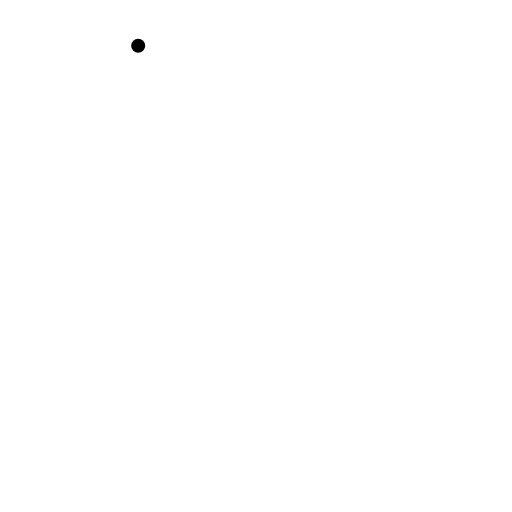
t = 0.00 s
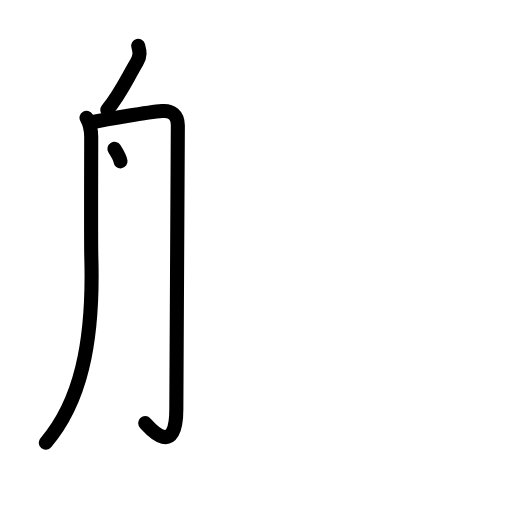
t = 3.25 s
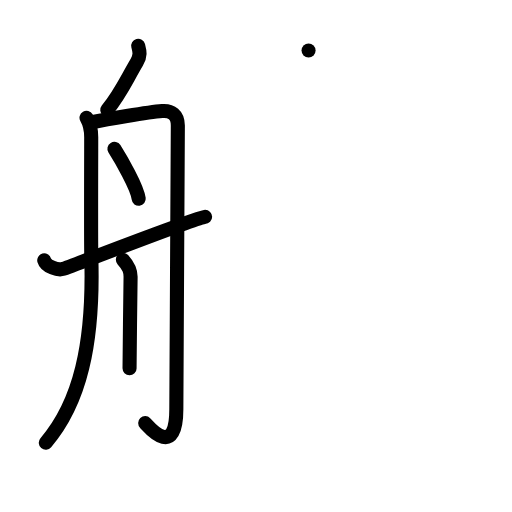
t = 6.25 s
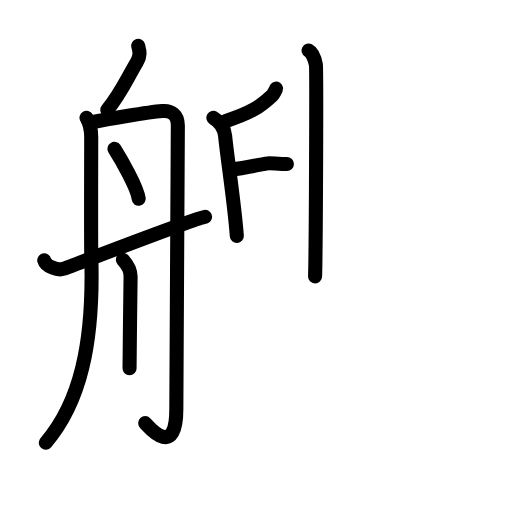
t = 9.63 s
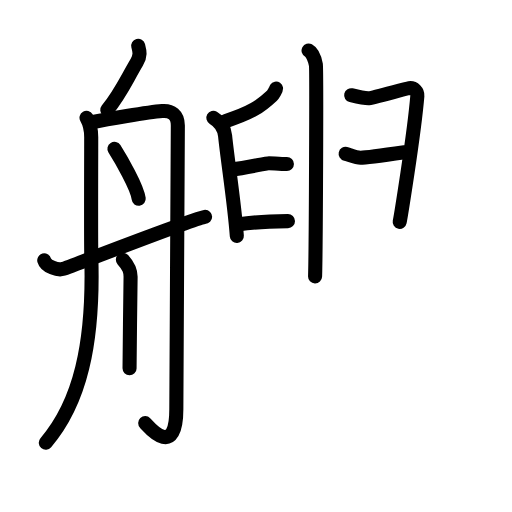
t = 12.75 s
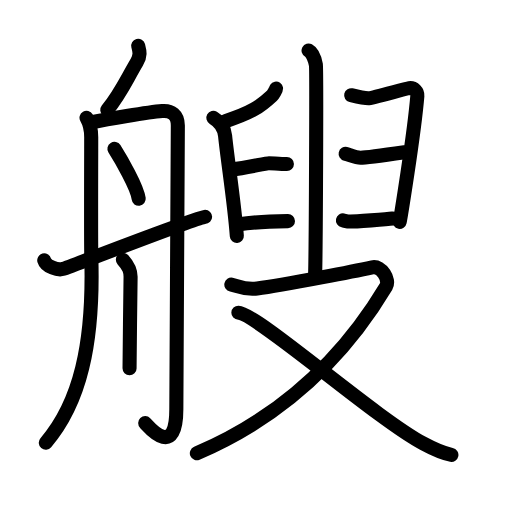
t = 16.00 s

The animated SVG that drew these frames (rendered in a browser with its animation timeline set to each time). Animation: 48 SMIL elements (animate=48); one cycle of 16.00 s.

<?xml version="1.0" encoding="UTF-8"?>
<!--
AniKanjiVG is licensed by CC-BY-SA Paul C. Sommerhoff (https://bitbucket.org/sommerhoff/anikanjivg).
AniKanjiVG uses KanjiVG which is licensed by CC-BY-SA Ulrich Apel (http://kanjivg.tagaini.net).
See also http://creativecommons.org/licenses/by-sa/3.0/
-->
<svg xmlns:kvg='http://kanjivg.tagaini.net' xmlns='http://www.w3.org/2000/svg' width='109' height='109' viewBox='0 0 109 109' style='fill:none;stroke:#000000;stroke-width:3;stroke-linecap:round;stroke-linejoin:round;' id="kvg:kanji_08258"><g id="kvg:08258" kvg:element="艘"><g id="kvg:08258-g1" kvg:element="舟" kvg:position="left" kvg:radical="general"><path id="kvg:08258-s1" kvg:type="㇒" d="M29.42,9.75c0.33,1.25,0.53,2.1-0.3,3.5c-2.36,4-3.36,6.5-6.28,10.16"><animate attributeName="d" begin="0.0s" dur="0.5s" from="M29.42,9.75C29.42,9.75,29.42,9.75,29.42,9.75" to="M29.42,9.75c0.33,1.25,0.53,2.1-0.3,3.5" />
<animate attributeName="d" begin="0.5s" dur="0.5s" from="M29.42,9.75c0.33,1.25,0.53,2.1-0.3,3.5c0,0,0,0,0,0,0" to="M29.42,9.75c0.33,1.25,0.53,2.1-0.3,3.5c-2.36,4-3.36,6.5-6.28,10.16" />
</path>
<path id="kvg:08258-s2" kvg:type="㇒" d="M18.42,25.08c0.79,1.36,1,2.46,1,4.17s-0.07,22.44,0.02,25.5c0.54,18.58-2.44,31-9.69,39.5"><animate attributeName="d" begin="1.0s" dur="0.5s" from="M18.42,25.08C18.42,25.08,18.42,25.08,18.42,25.08" to="M18.42,25.08c0.79,1.36,1,2.46,1,4.17s-0.07,22.44,0.02,25.5" />
<animate attributeName="d" begin="1.5s" dur="0.5s" from="M18.42,25.08c0.79,1.36,1,2.46,1,4.17s-0.07,22.44,0.02,25.5c0,0,0,0,0,0,0" to="M18.42,25.08c0.79,1.36,1,2.46,1,4.17s-0.07,22.44,0.02,25.5c0.54,18.58-2.44,31-9.69,39.5" />
<animate attributeName="d" begin="0s" dur="1.0s" from="M-100,-100" to="M-100,-100" />
</path>
<path id="kvg:08258-s3" kvg:type="㇆a" d="M19.25,26.08c3.32-0.65,12.21-2.21,15.27-2.44c1.98-0.15,3.34,0.8,3.34,3.08c0,2.28-0.32,57.09-0.32,60.35c0,10.92-6,3.65-6.63,3"><animate attributeName="d" begin="2.0s" dur="0.25s" from="M19.25,26.08C19.25,26.08,19.25,26.08,19.25,26.08" to="M19.25,26.08c3.32-0.65,12.21-2.21,15.27-2.44" />
<animate attributeName="d" begin="2.25s" dur="0.25s" from="M19.25,26.08c3.32-0.65,12.21-2.21,15.27-2.44c0,0,0,0,0,0,0" to="M19.25,26.08c3.32-0.65,12.21-2.21,15.27-2.44c1.98-0.15,3.34,0.8,3.34,3.08" />
<animate attributeName="d" begin="2.5s" dur="0.25s" from="M19.25,26.08c3.32-0.65,12.21-2.21,15.27-2.44c1.98-0.15,3.34,0.8,3.34,3.08c0,0,0,0,0,0,0" to="M19.25,26.08c3.32-0.65,12.21-2.21,15.27-2.44c1.98-0.15,3.34,0.8,3.34,3.08c0,2.28-0.32,57.09-0.32,60.35" />
<animate attributeName="d" begin="2.75s" dur="0.25s" from="M19.25,26.08c3.32-0.65,12.21-2.21,15.27-2.44c1.98-0.15,3.34,0.8,3.34,3.08c0,2.28-0.32,57.09-0.32,60.35c0,0,0,0,0,0,0" to="M19.25,26.08c3.32-0.65,12.21-2.21,15.27-2.44c1.98-0.15,3.34,0.8,3.34,3.08c0,2.28-0.32,57.09-0.32,60.35c0,10.92-6,3.65-6.63,3" />
<animate attributeName="d" begin="0s" dur="2.0s" from="M-100,-100" to="M-100,-100" />
</path>
<path id="kvg:08258-s4" kvg:type="㇔" d="M24.36,31.69c1.38,2.2,4.83,8.07,5.17,10.63"><animate attributeName="d" begin="3.0s" dur="1.0s" from="M24.36,31.69C24.36,31.69,24.36,31.69,24.36,31.69" to="M24.36,31.69c1.38,2.2,4.83,8.07,5.17,10.63" />
<animate attributeName="d" begin="0s" dur="3.0s" from="M-100,-100" to="M-100,-100" />
</path>
<path id="kvg:08258-s5" kvg:type="㇑" d="M26.16,55.3c1.37,1.51,1.64,2.42,1.64,3.63c0,1.21-0.22,15.98-0.22,19.48"><animate attributeName="d" begin="4.0s" dur="0.5s" from="M26.16,55.3C26.16,55.3,26.16,55.3,26.16,55.3" to="M26.16,55.3c1.37,1.51,1.64,2.42,1.64,3.63" />
<animate attributeName="d" begin="4.5s" dur="0.5s" from="M26.16,55.3c1.37,1.51,1.64,2.42,1.64,3.63c0,0,0,0,0,0,0" to="M26.16,55.3c1.37,1.51,1.64,2.42,1.64,3.63c0,1.21-0.22,15.98-0.22,19.48" />
<animate attributeName="d" begin="0s" dur="4.0s" from="M-100,-100" to="M-100,-100" />
</path>
<path id="kvg:08258-s6" kvg:type="㇀/㇐" d="M9.42,55.42c0.38,1.34,2.86,2.18,4.07,1.82c1.2-0.36,28.68-11.07,30.18-11.07"><animate attributeName="d" begin="5.0s" dur="0.5s" from="M9.42,55.42C9.42,55.42,9.42,55.42,9.42,55.42" to="M9.42,55.42c0.38,1.34,2.86,2.18,4.07,1.82" />
<animate attributeName="d" begin="5.5s" dur="0.5s" from="M9.42,55.42c0.38,1.34,2.86,2.18,4.07,1.82c0,0,0,0,0,0,0" to="M9.42,55.42c0.38,1.34,2.86,2.18,4.07,1.82c1.2-0.36,28.68-11.07,30.18-11.07" />
<animate attributeName="d" begin="0s" dur="5.0s" from="M-100,-100" to="M-100,-100" />
</path>
</g>
<g id="kvg:08258-g2" kvg:element="叟" kvg:position="right"><g id="kvg:08258-g3" kvg:position="top"><g id="kvg:08258-g4" kvg:element="臼" kvg:variant="true"><path id="kvg:08258-s7" kvg:type="㇑" d="M65.69,10.75c0.87,0.47,1.39,2.11,1.56,3.05s0,39.18-0.17,45.04"><animate attributeName="d" begin="6.0s" dur="1.0s" from="M65.69,10.75C65.69,10.75,65.69,10.75,65.69,10.75" to="M65.69,10.75c0.87,0.47,1.39,2.11,1.56,3.05s0,39.18-0.17,45.04" />
<animate attributeName="d" begin="0s" dur="6.0s" from="M-100,-100" to="M-100,-100" />
</path>
<path id="kvg:08258-s8" kvg:type="㇒" d="M58.77,18.87c0.03,0.16-0.66,1.3-0.85,1.48c-2.48,2.33-4.29,3.59-9.93,5.45"><animate attributeName="d" begin="7.0s" dur="0.5s" from="M58.77,18.87C58.77,18.87,58.77,18.87,58.77,18.87" to="M58.77,18.87c0.03,0.16-0.66,1.3-0.85,1.48" />
<animate attributeName="d" begin="7.5s" dur="0.5s" from="M58.77,18.87c0.03,0.16-0.66,1.3-0.85,1.48c0,0,0,0,0,0,0" to="M58.77,18.87c0.03,0.16-0.66,1.3-0.85,1.48c-2.48,2.33-4.29,3.59-9.93,5.45" />
<animate attributeName="d" begin="0s" dur="7.0s" from="M-100,-100" to="M-100,-100" />
</path>
<path id="kvg:08258-s9" kvg:type="㇑" d="M45.42,25.08c1.58,0.92,2.35,2.39,2.5,3.83c0.53,5.26,1.97,14.21,2.5,21.33"><animate attributeName="d" begin="8.0s" dur="0.5s" from="M45.42,25.08C45.42,25.08,45.42,25.08,45.42,25.08" to="M45.42,25.08c1.58,0.92,2.35,2.39,2.5,3.83" />
<animate attributeName="d" begin="8.5s" dur="0.5s" from="M45.42,25.08c1.58,0.92,2.35,2.39,2.5,3.83c0,0,0,0,0,0,0" to="M45.42,25.08c1.58,0.92,2.35,2.39,2.5,3.83c0.53,5.26,1.97,14.21,2.5,21.33" />
<animate attributeName="d" begin="0s" dur="8.0s" from="M-100,-100" to="M-100,-100" />
</path>
<path id="kvg:08258-s10" kvg:type="㇐" d="M49.42,36.08c2.9-0.32,7.14-1.33,7.83-1.33c0.69,0,3.28,0.17,3.83,0.17"><animate attributeName="d" begin="9.0s" dur="0.5s" from="M49.42,36.08C49.42,36.08,49.42,36.08,49.42,36.08" to="M49.42,36.08c2.9-0.32,7.14-1.33,7.83-1.33" />
<animate attributeName="d" begin="9.5s" dur="0.5s" from="M49.42,36.08c2.9-0.32,7.14-1.33,7.83-1.33c0,0,0,0,0,0,0" to="M49.42,36.08c2.9-0.32,7.14-1.33,7.83-1.33c0.69,0,3.28,0.17,3.83,0.17" />
<animate attributeName="d" begin="0s" dur="9.0s" from="M-100,-100" to="M-100,-100" />
</path>
<path id="kvg:08258-s11" kvg:type="㇐" d="M 50.92,47.75 c 3.46,-0.56 7.353309,-0.632083 10.379018,-0.672083"><animate attributeName="d" begin="10.0s" dur="1.0s" from="M 50.92,47.75 C 50.92,47.75 , 50.92,47.75 , 50.92,47.75 " to="M 50.92,47.75 c 3.46,-0.56 7.353309,-0.632083 10.379018,-0.672083" />
<animate attributeName="d" begin="0s" dur="10.0s" from="M-100,-100" to="M-100,-100" />
</path>
<path id="kvg:08258-s12" kvg:type="㇕" d="M74.76,20.27c0.62,0.15,2.79,0.65,3.66,0.65c0.86,0,7.71-2.01,8.7-2.16c0.99-0.15,1.81,0.75,1.73,1.66c-0.74,8.77-3.64,26.23-3.76,26.83"><animate attributeName="d" begin="11.0s" dur="0.25s" from="M74.76,20.27C74.76,20.27,74.76,20.27,74.76,20.27" to="M74.76,20.27c0.62,0.15,2.79,0.65,3.66,0.65" />
<animate attributeName="d" begin="11.25s" dur="0.25s" from="M74.76,20.27c0.62,0.15,2.79,0.65,3.66,0.65c0,0,0,0,0,0,0" to="M74.76,20.27c0.62,0.15,2.79,0.65,3.66,0.65c0.86,0,7.71-2.01,8.7-2.16" />
<animate attributeName="d" begin="11.5s" dur="0.25s" from="M74.76,20.27c0.62,0.15,2.79,0.65,3.66,0.65c0.86,0,7.71-2.01,8.7-2.16c0,0,0,0,0,0,0" to="M74.76,20.27c0.62,0.15,2.79,0.65,3.66,0.65c0.86,0,7.71-2.01,8.7-2.16c0.99-0.15,1.81,0.75,1.73,1.66" />
<animate attributeName="d" begin="11.75s" dur="0.25s" from="M74.76,20.27c0.62,0.15,2.79,0.65,3.66,0.65c0.86,0,7.71-2.01,8.7-2.16c0.99-0.15,1.81,0.75,1.73,1.66c0,0,0,0,0,0,0" to="M74.76,20.27c0.62,0.15,2.79,0.65,3.66,0.65c0.86,0,7.71-2.01,8.7-2.16c0.99-0.15,1.81,0.75,1.73,1.66c-0.74,8.77-3.64,26.23-3.76,26.83" />
<animate attributeName="d" begin="0s" dur="11.0s" from="M-100,-100" to="M-100,-100" />
</path>
<path id="kvg:08258-s13" kvg:type="㇐" d="M73.58,32.75c0.69,0.16,2.2,0.83,3.17,0.83s8.23-1.01,9.33-1.17"><animate attributeName="d" begin="12.0s" dur="1.0s" from="M73.58,32.75C73.58,32.75,73.58,32.75,73.58,32.75" to="M73.58,32.75c0.69,0.16,2.2,0.83,3.17,0.83s8.23-1.01,9.33-1.17" />
<animate attributeName="d" begin="0s" dur="12.0s" from="M-100,-100" to="M-100,-100" />
</path>
</g>
<g id="kvg:08258-g5" kvg:element="丨"><path id="kvg:08258-s14" kvg:type="㇐" d="M 73.008675,46.920028 c 0.516596,0.102843 1.031831,0.242231 1.466875,0.248099 0.969911,0.01308 8.00417,-0.485705 9.10417,-0.645705"><animate attributeName="d" begin="13.0s" dur="1.0s" from="M 73.008675,46.920028 C 73.008675,46.920028 , 73.008675,46.920028 , 73.008675,46.920028 " to="M 73.008675,46.920028 c 0.516596,0.102843 1.031831,0.242231 1.466875,0.248099 0.969911,0.01308 8.00417,-0.485705 9.10417,-0.645705" />
<animate attributeName="d" begin="0s" dur="13.0s" from="M-100,-100" to="M-100,-100" />
</path>
</g>
</g>
<g id="kvg:08258-g6" kvg:element="又" kvg:position="bottom"><path id="kvg:08258-s15" kvg:type="㇇" d="M49.25,60.58c1.43,0.28,2.62,1.17,5.5,0.83c5.75-0.67,22.54-4.08,24.5-4.5c1.96-0.42,3.79,2.67,2.95,4.08C72.03,77.97,57.95,89.63,41.91,96.5"><animate attributeName="d" begin="14.0s" dur="0.25s" from="M49.25,60.58C49.25,60.58,49.25,60.58,49.25,60.58" to="M49.25,60.58c1.43,0.28,2.62,1.17,5.5,0.83" />
<animate attributeName="d" begin="14.25s" dur="0.25s" from="M49.25,60.58c1.43,0.28,2.62,1.17,5.5,0.83c0,0,0,0,0,0,0" to="M49.25,60.58c1.43,0.28,2.62,1.17,5.5,0.83c5.75-0.67,22.54-4.08,24.5-4.5" />
<animate attributeName="d" begin="14.5s" dur="0.25s" from="M49.25,60.58c1.43,0.28,2.62,1.17,5.5,0.83c5.75-0.67,22.54-4.08,24.5-4.5c0,0,0,0,0,0,0" to="M49.25,60.58c1.43,0.28,2.62,1.17,5.5,0.83c5.75-0.67,22.54-4.08,24.5-4.5c1.96-0.42,3.79,2.67,2.95,4.08" />
<animate attributeName="d" begin="14.75s" dur="0.25s" from="M49.25,60.58c1.43,0.28,2.62,1.17,5.5,0.83c5.75-0.67,22.54-4.08,24.5-4.5c1.96-0.42,3.79,2.67,2.95,4.08c0,0,0,0,0,0,0" to="M49.25,60.58c1.43,0.28,2.62,1.17,5.5,0.83c5.75-0.67,22.54-4.08,24.5-4.5c1.96-0.42,3.79,2.67,2.95,4.08C72.03,77.97,57.95,89.63,41.91,96.5" />
<animate attributeName="d" begin="0s" dur="14.0s" from="M-100,-100" to="M-100,-100" />
</path>
<path id="kvg:08258-s16" kvg:type="㇏" d="M50.75,66.58c3.92,0.11,28.9,22.22,39.38,27.85c2.24,1.21,3.88,2.01,5.97,2.41"><animate attributeName="d" begin="15.0s" dur="0.5s" from="M50.75,66.58C50.75,66.58,50.75,66.58,50.75,66.58" to="M50.75,66.58c3.92,0.11,28.9,22.22,39.38,27.85" />
<animate attributeName="d" begin="15.5s" dur="0.5s" from="M50.75,66.58c3.92,0.11,28.9,22.22,39.38,27.85c0,0,0,0,0,0,0" to="M50.75,66.58c3.92,0.11,28.9,22.22,39.38,27.85c2.24,1.21,3.88,2.01,5.97,2.41" />
<animate attributeName="d" begin="0s" dur="15.0s" from="M-100,-100" to="M-100,-100" />
</path>
</g>
</g>
</g>
</svg>
